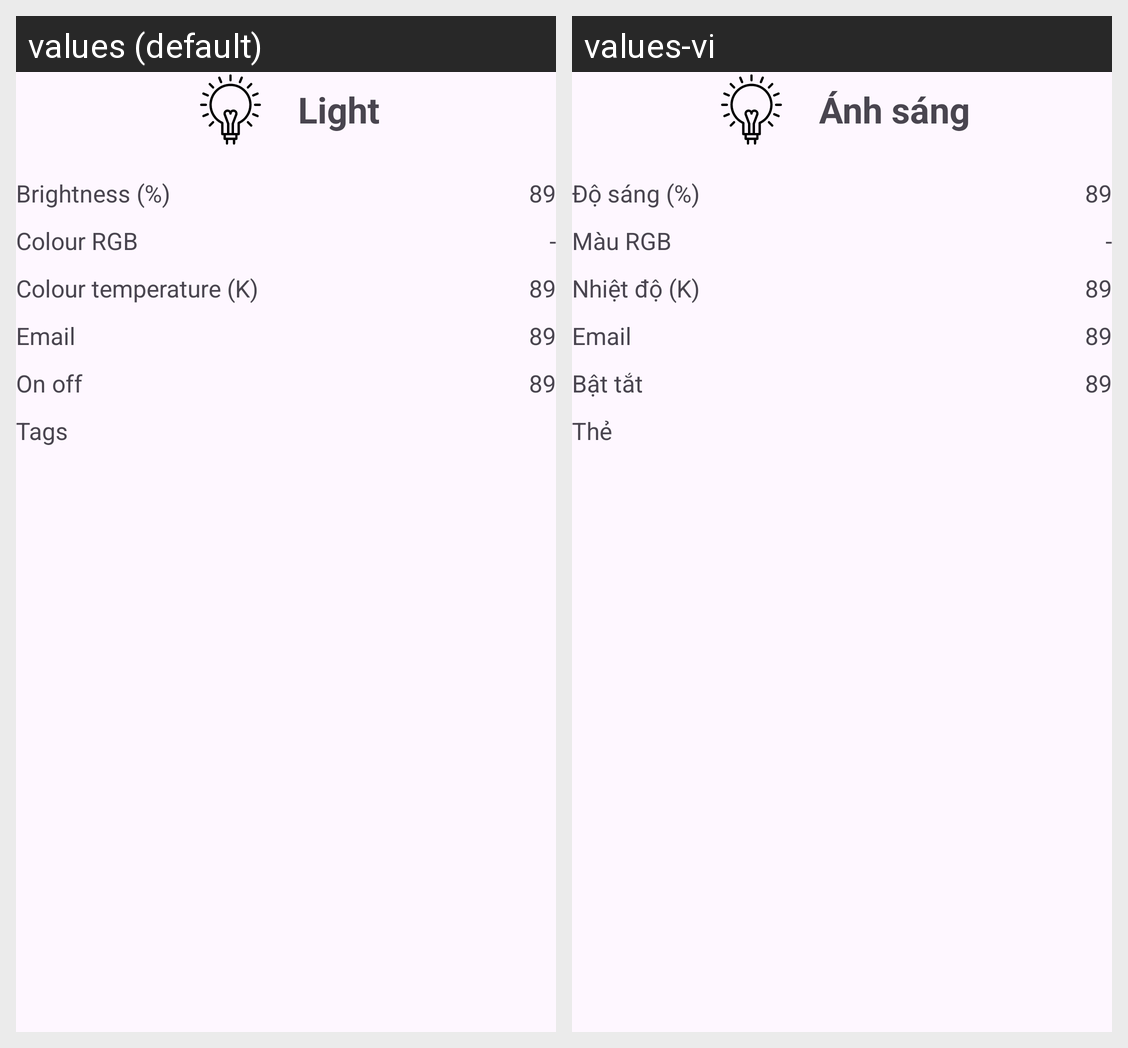

Locale-by-locale string values for the Android screen shown in this grid:
Android screen res/layout/bottom_sheet_light.xml rendered under 2 locales, left to right: values (default), values-vi. Device: Nexus 5 (rendered at 1080×1920; each locale shown at half size, 540×960, under a caption strip naming it); theme Theme.AirSense.
Strings drawn on this screen, with the default value and each locale's value (text and hints the layout hard-codes, and strings that could not be matched under every locale, appear in the picture but are not listed):

light_default_light
  values: Light
  values-vi: Ánh sáng

brightness_default_light
  values: Brightness (%)
  values-vi: Độ sáng (%)

humidity_value_default_weather
  values: 89
  values-vi: 89

colour_RGB_default_light
  values: Colour RGB
  values-vi: Màu RGB

nan_value_default_weather
  values: -
  values-vi: -

colour_temperature_default_light
  values: Colour temperature (K)
  values-vi: Nhiệt độ (K)

email_default_light
  values: Email
  values-vi: Email

on_off_default_light
  values: On off
  values-vi: Bật tắt

tags_default_light
  values: Tags
  values-vi: Thẻ
